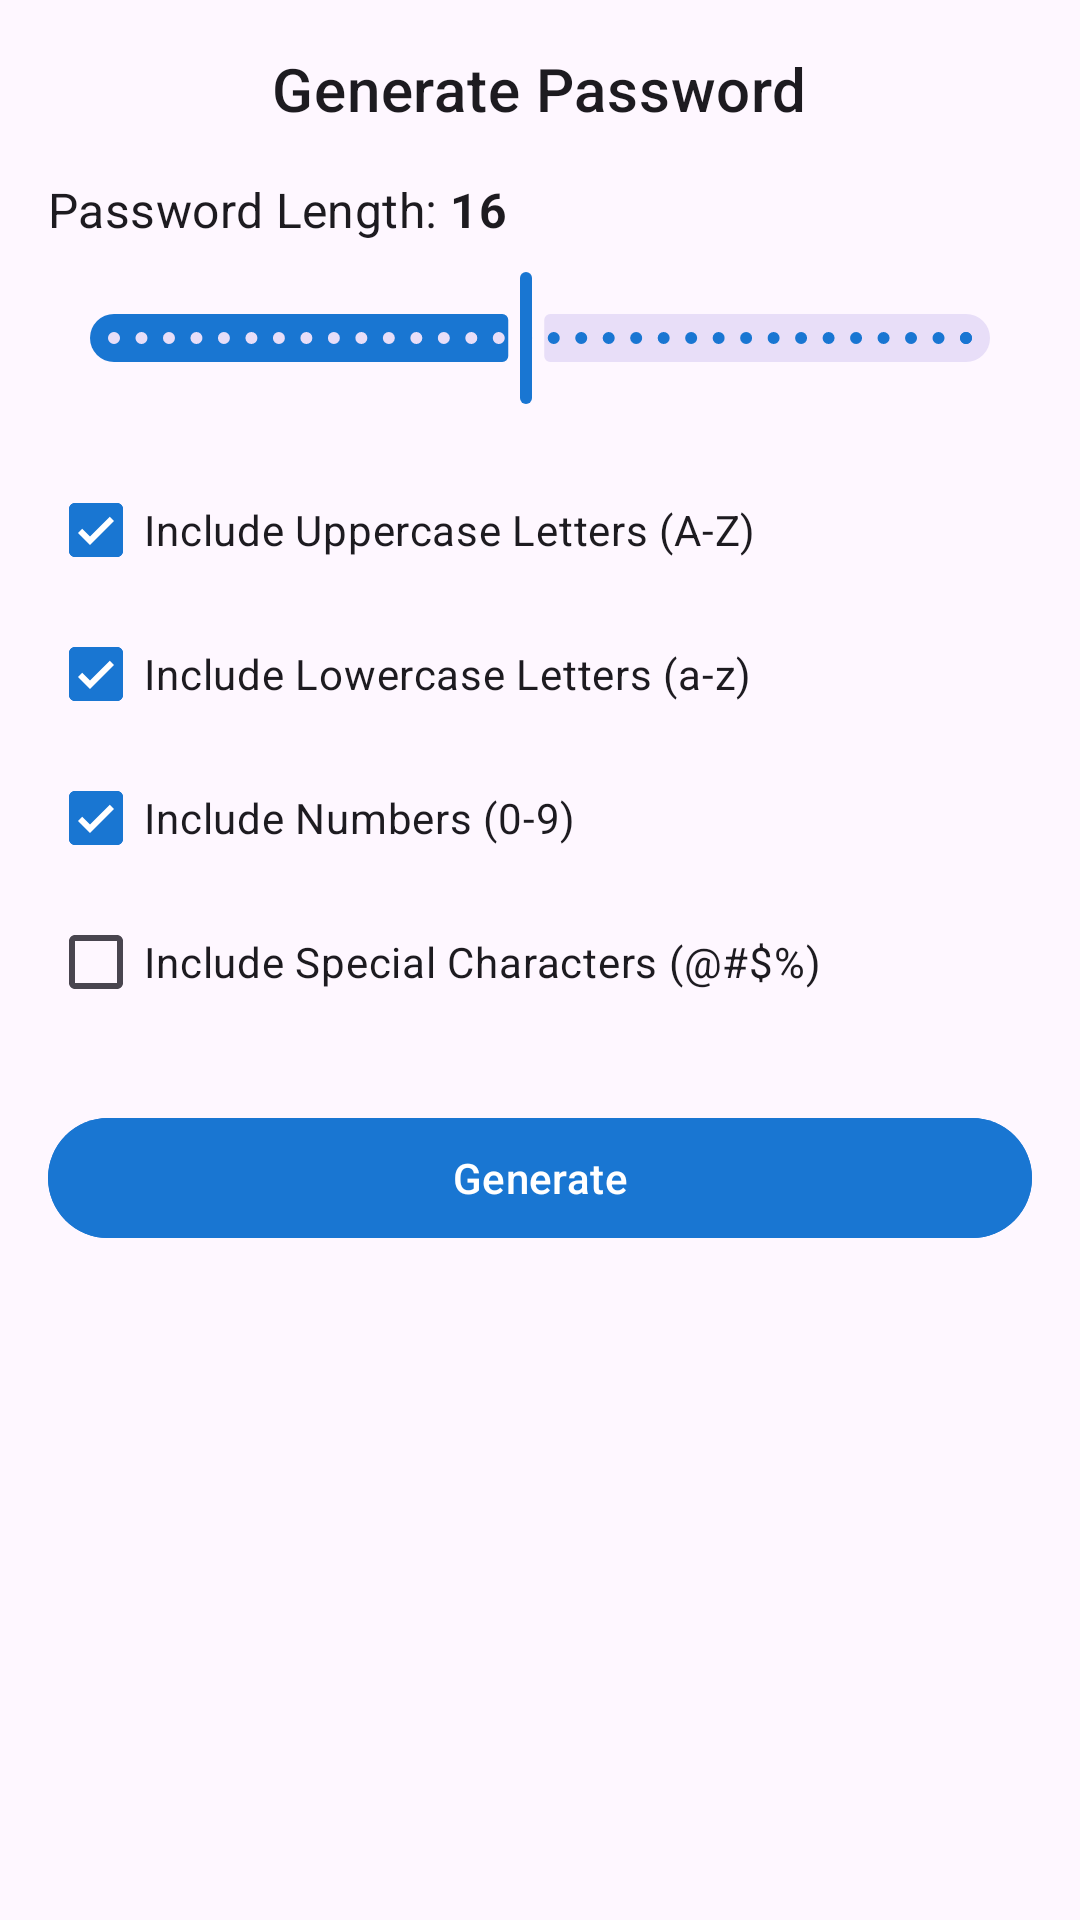

This screen was rendered from an Android layout file. Write that file and the resources it references.
<!-- AndroidManifest.xml: application theme Theme.MostSave -->
<!-- res/layout/dialog_generate_password.xml -->
<?xml version="1.0" encoding="utf-8"?>
<LinearLayout xmlns:android="http://schemas.android.com/apk/res/android"
    xmlns:app="http://schemas.android.com/apk/res-auto"
    android:layout_width="match_parent"
    android:layout_height="wrap_content"
    android:orientation="vertical"
    android:padding="16dp"
    android:background="?android:attr/colorBackground">

    <TextView
        android:layout_width="wrap_content"
        android:layout_height="wrap_content"
        android:text="Generate Password"
        android:textAppearance="?attr/textAppearanceHeadline6"
        android:layout_gravity="center_horizontal"
        android:layout_marginBottom="16dp"/>

    <LinearLayout
        android:layout_width="match_parent"
        android:layout_height="wrap_content"
        android:orientation="horizontal"
        android:gravity="center_vertical"
        android:layout_marginBottom="8dp">

        <TextView
            android:layout_width="wrap_content"
            android:layout_height="wrap_content"
            android:text="Password Length: "
            android:textAppearance="?attr/textAppearanceSubtitle1"/>

        <TextView
            android:id="@+id/textview_password_length"
            android:layout_width="wrap_content"
            android:layout_height="wrap_content"
            android:text="16"
            android:textAppearance="?attr/textAppearanceSubtitle1"
            android:textStyle="bold"/>
    </LinearLayout>

    <com.google.android.material.slider.Slider
        android:id="@+id/seekbar_password_length"
        android:layout_width="match_parent"
        android:layout_height="wrap_content"
        android:valueFrom="1"
        android:valueTo="32"
        android:value="16"
        android:stepSize="1"
        android:layout_marginBottom="16dp"/>

    <com.google.android.material.checkbox.MaterialCheckBox
        android:id="@+id/checkbox_uppercase_letters"
        android:layout_width="match_parent"
        android:layout_height="wrap_content"
        android:text="Include Uppercase Letters (A-Z)"
        android:checked="true"/>

    <com.google.android.material.checkbox.MaterialCheckBox
        android:id="@+id/checkbox_lowercase_letters"
        android:layout_width="match_parent"
        android:layout_height="wrap_content"
        android:text="Include Lowercase Letters (a-z)"
        android:checked="true"/>

    <com.google.android.material.checkbox.MaterialCheckBox
        android:id="@+id/checkbox_numbers"
        android:layout_width="match_parent"
        android:layout_height="wrap_content"
        android:text="Include Numbers (0-9)"
        android:checked="true"/>

    <com.google.android.material.checkbox.MaterialCheckBox
        android:id="@+id/checkbox_special_characters"
        android:layout_width="match_parent"
        android:layout_height="wrap_content"
        android:text="Include Special Characters (@#$%)"
        android:checked="false"/>

    <com.google.android.material.button.MaterialButton
        android:id="@+id/button_dialog_generate"
        android:layout_width="match_parent"
        android:layout_height="wrap_content"
        android:layout_marginTop="24dp"
        android:text="Generate"
        android:textColor="@color/button_text_color"
        android:backgroundTint="?attr/colorPrimary"
        style="@style/Widget.Material3.Button" />

</LinearLayout>
<!-- resources referenced by this layout -->
<resources>
  <color name="button_text_color">#FFFFFFFF</color>
  <style name="Theme.MostSave" parent="Base.Theme.MostSave">
          <item name="colorPrimary">@color/primary_color</item>
          <item name="nav_item_selected_background">#261976D2</item> 
      </style>
  <style name="Base.Theme.MostSave" parent="Theme.Material3.DayNight.NoActionBar">
          
          
          <item name="nav_item_selected_background">#261976D2</item> 
      </style>
  <color name="primary_color">#1976D2</color>
</resources>
